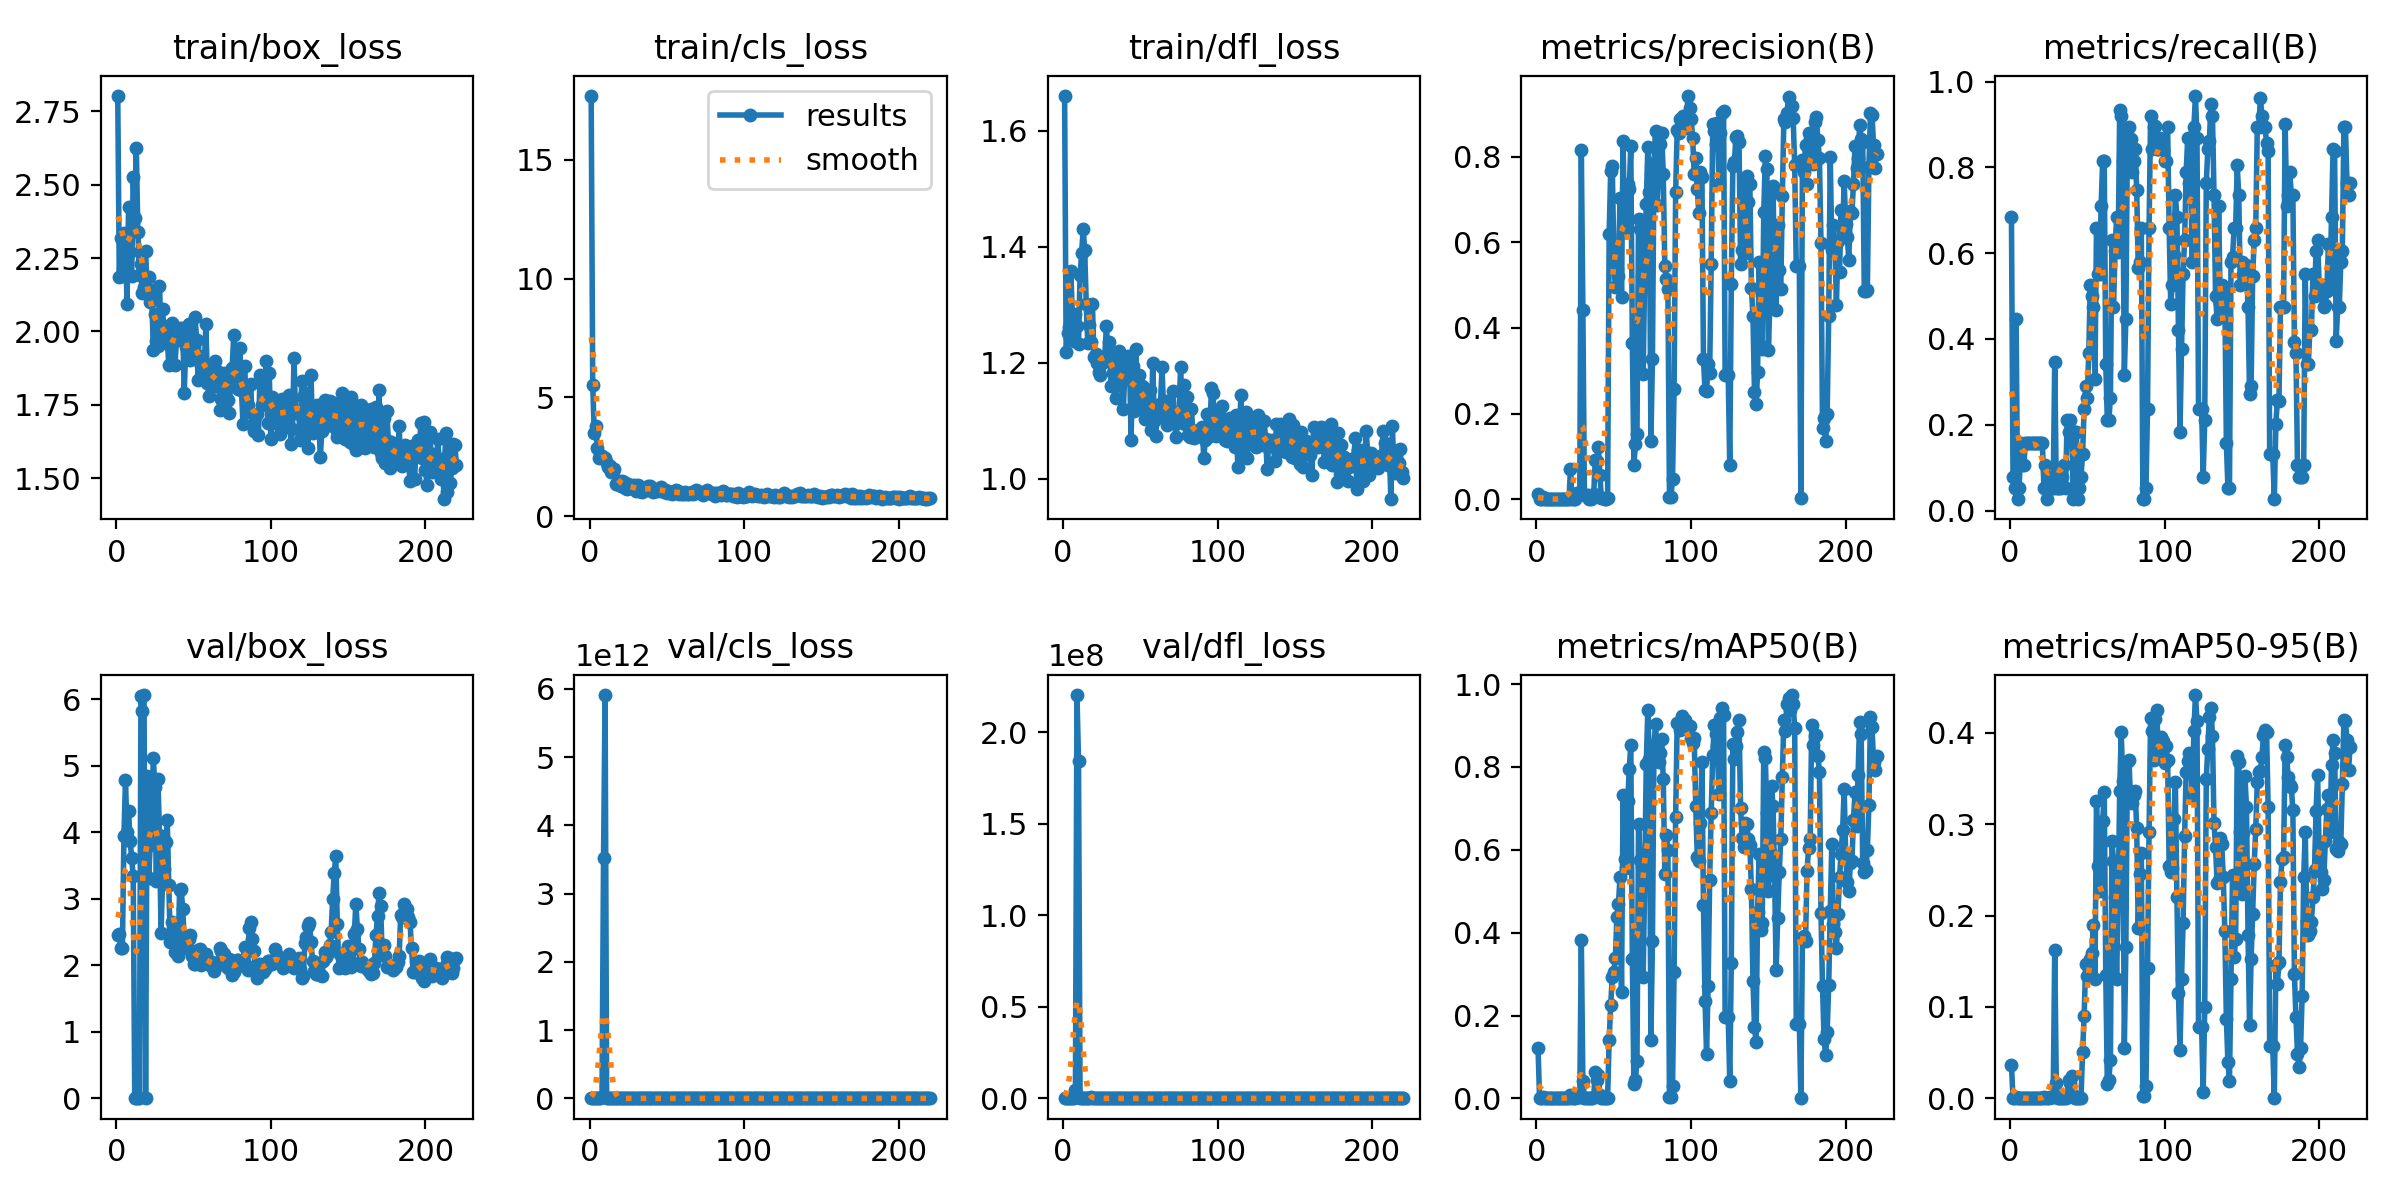

Data behind this chart, as committed beside it:
epoch, time, train/box_loss, train/cls_loss, train/dfl_loss, metrics/precision(B), metrics/recall(B), metrics/mAP50(B), metrics/mAP50-95(B), val/box_loss, val/cls_loss, val/dfl_loss, lr/pg0, lr/pg1, lr/pg2
1, 38.77, 2.803, 17.7, 1.66, 0.01301, 0.6842, 0.1218, 0.03681, 2.465, 6.871, 1.338, 0.00012, 0.00012, 0.00012
2, 74.34, 2.185, 5.527, 1.218, 0.0002, 0.07895, 0.00011, 4e-05, 2.466, 248, 1.313, 0.0002594, 0.0002594, 0.0002594
3, 111.5, 2.319, 3.485, 1.25, 0.00014, 0.05263, 7e-05, 3e-05, 2.261, 25907, 1.461, 0.000398, 0.000398, 0.000398
4, 150.3, 2.189, 3.804, 1.261, 0.00541, 0.4474, 0.0045, 0.00174, 2.256, 3824, 1.45, 0.000536, 0.000536, 0.000536
5, 187.3, 2.336, 2.877, 1.358, 7e-05, 0.02632, 4e-05, 1e-05, 3.947, 601570, 21.32, 0.0006733, 0.0006733, 0.0006733
6, 222.2, 2.318, 2.448, 1.284, 0.00014, 0.05263, 9e-05, 1e-05, 4.785, 4.80126e+08, 8727, 0.0008099, 0.0008099, 0.0008099
7, 254.7, 2.092, 2.534, 1.238, 0.00041, 0.1579, 0.00034, 0.0001, 3.999, 1.89381e+09, 126998, 0.0009457, 0.0009457, 0.0009457
8, 286.4, 2.424, 2.525, 1.283, 0.00027, 0.1053, 0.00027, 5e-05, 4.32, 2.6353e+10, 4.67932e+06, 0.001081, 0.001081, 0.001081
9, 317.6, 2.27, 2.461, 1.264, 0.00027, 0.1053, 0.00021, 6e-05, 3.868, 3.51581e+12, 2.20253e+08, 0.001215, 0.001215, 0.001215
10, 350.4, 2.19, 2.458, 1.233, 0.00041, 0.1579, 0.00041, 8e-05, 3.622, 5.91165e+12, 1.84236e+08, 0.001349, 0.001349, 0.001349
11, 384.3, 2.527, 2.256, 1.35, 0.00041, 0.1579, 0.00041, 8e-05, 3.338, 4.62047e+09, 193332, 0.001482, 0.001482, 0.001482
12, 414.5, 2.386, 2.063, 1.389, 0.00041, 0.1579, 0.00041, 8e-05, 0, 0, 0, 0.001615, 0.001615, 0.001615
13, 445.2, 2.625, 2.109, 1.431, 0.00041, 0.1579, 0.00041, 8e-05, 0, 0, 0, 0.001747, 0.001747, 0.001747
14, 479.2, 2.338, 1.869, 1.394, 0.00041, 0.1579, 0.00041, 8e-05, 0, 2.04401e+07, 0, 0.001878, 0.001878, 0.001878
15, 520.4, 2.194, 1.884, 1.301, 0.00041, 0.1579, 0.00041, 8e-05, 0, 7.74506e+06, 0, 0.001931, 0.001931, 0.001931
16, 556.1, 2.231, 1.997, 1.233, 0.00041, 0.1579, 0.00041, 8e-05, 6.045, 5.41462e+07, 101697, 0.001926, 0.001926, 0.001926
17, 591.6, 2.129, 1.37, 1.265, 0.00041, 0.1579, 0.00041, 8e-05, 5.825, 2.61468e+08, 391743, 0.001921, 0.001921, 0.001921
18, 627.7, 2.15, 1.358, 1.236, 0.00041, 0.1579, 0.00041, 8e-05, 6.067, 2.64581e+08, 780383, 0.001916, 0.001916, 0.001916
19, 666.1, 2.273, 1.465, 1.3, 0.00041, 0.1579, 0.00041, 8e-05, 0, 1.17753e+07, 0, 0.001911, 0.001911, 0.001911
20, 703, 2.146, 1.292, 1.209, 0.00041, 0.1579, 0.00041, 8e-05, 4.842, 344.1, 60.12, 0.001906, 0.001906, 0.001906
21, 742.2, 2.184, 1.464, 1.215, 0.00041, 0.1579, 0.00041, 8e-05, 3.309, 64.08, 3.002, 0.001901, 0.001901, 0.001901
22, 781.7, 2.1, 1.44, 1.199, 0.06989, 0.05263, 0.00712, 0.00145, 3.814, 5.787, 2.494, 0.001896, 0.001896, 0.001896
23, 818.3, 2.123, 1.185, 1.185, 0.00105, 0.1053, 0.00043, 0.00013, 4.235, 137.4, 4.502, 0.001891, 0.001891, 0.001891
24, 857.7, 1.936, 1.135, 1.178, 0.00031, 0.02632, 9e-05, 1e-05, 5.124, 794.9, 14.71, 0.001886, 0.001886, 0.001886
25, 895.1, 2.059, 1.371, 1.199, 0.00075, 0.07895, 0.00025, 5e-05, 4.687, 265.1, 8.542, 0.001881, 0.001881, 0.001881
26, 935.5, 1.968, 1.185, 1.207, 0.0141, 0.05263, 0.00271, 0.00143, 3.267, 8.532, 1.767, 0.001876, 0.001876, 0.001876
27, 972.4, 1.949, 1.234, 1.21, 0.0141, 0.05263, 0.00271, 0.00143, 4.799, 306.2, 34.93, 0.001871, 0.001871, 0.001871
28, 1012, 2.155, 1.248, 1.263, 0.0141, 0.05263, 0.00271, 0.00143, 3.956, 5.134, 4.577, 0.001866, 0.001866, 0.001866
29, 1056, 1.991, 1.305, 1.217, 0.8146, 0.3472, 0.3826, 0.1626, 2.49, 2.287, 1.457, 0.001861, 0.001861, 0.001861
30, 1095, 2.077, 1.067, 1.235, 0.4421, 0.05263, 0.04094, 0.01708, 3.305, 8.727, 2.561, 0.001856, 0.001856, 0.001856
31, 1133, 1.991, 1.328, 1.16, 0.00993, 0.05263, 0.00092, 0.0003, 3.446, 71.66, 7.985, 0.001852, 0.001852, 0.001852
32, 1169, 1.961, 1.046, 1.183, 0.00993, 0.05263, 0.00092, 0.0003, 3.86, 24052, 68.28, 0.001847, 0.001847, 0.001847
33, 1206, 1.978, 1.127, 1.184, 0.00993, 0.05263, 0.00092, 0.0003, 4.188, 27624, 8.555, 0.001842, 0.001842, 0.001842
34, 1244, 1.885, 1.038, 1.139, 0.00069, 0.07895, 0.00033, 0.00011, 3.215, 1157, 3.752, 0.001837, 0.001837, 0.001837
35, 1279, 2.022, 1.097, 1.21, 0.00076, 0.1053, 0.00043, 0.00013, 2.347, 347.7, 1.379, 0.001832, 0.001832, 0.001832
36, 1316, 2.029, 1.183, 1.22, 0.00243, 0.05263, 0.00074, 0.00036, 2.646, 153, 1.403, 0.001827, 0.001827, 0.001827
37, 1352, 1.966, 1.115, 1.162, 0.01138, 0.2105, 0.00397, 0.00137, 2.562, 127.9, 1.369, 0.001822, 0.001822, 0.001822
38, 1389, 1.885, 1.292, 1.169, 0.09082, 0.1842, 0.06262, 0.01964, 2.204, 71.02, 1.259, 0.001817, 0.001817, 0.001817
39, 1426, 1.972, 1.263, 1.12, 0.09047, 0.2105, 0.04359, 0.01655, 2.334, 33.36, 1.349, 0.001812, 0.001812, 0.001812
40, 1463, 1.974, 1.191, 1.188, 0.1232, 0.1842, 0.05688, 0.02446, 2.148, 300.7, 1.217, 0.001807, 0.001807, 0.001807
41, 1500, 2.012, 1.005, 1.202, 0.05575, 0.02632, 0.00741, 0.00339, 3.14, 35.21, 2.146, 0.001802, 0.001802, 0.001802
42, 1538, 1.975, 1.061, 1.211, 0.00259, 0.1842, 0.00103, 0.00032, 3.152, 321, 1.805, 0.001797, 0.001797, 0.001797
43, 1574, 2.013, 1.161, 1.2, 0.0028, 0.1842, 0.00136, 0.00052, 2.85, 459.6, 1.513, 0.001792, 0.001792, 0.001792
44, 1611, 1.789, 1.071, 1.067, 0.0002, 0.02632, 0.0001, 6e-05, 2.413, 41.39, 1.329, 0.001787, 0.001787, 0.001787
45, 1650, 1.949, 1.156, 1.193, 0.00033, 0.05263, 0.00018, 6e-05, 2.341, 23.68, 1.29, 0.001782, 0.001782, 0.001782
46, 1692, 1.976, 1.21, 1.116, 0.00346, 0.07895, 0.00108, 0.00058, 2.268, 5.91, 1.272, 0.001777, 0.001777, 0.001777
47, 1731, 2.025, 1.095, 1.223, 0.6201, 0.1316, 0.1406, 0.05076, 2.398, 15.42, 1.342, 0.001772, 0.001772, 0.001772
48, 1769, 1.902, 1.037, 1.146, 0.7666, 0.2368, 0.2248, 0.08982, 2.462, 73.55, 1.366, 0.001767, 0.001767, 0.001767
49, 1808, 1.953, 1.097, 1.178, 0.7789, 0.2895, 0.293, 0.1467, 2.148, 65.71, 1.256, 0.001762, 0.001762, 0.001762
50, 1846, 1.947, 0.9855, 1.122, 0.5812, 0.2632, 0.3055, 0.1337, 2.023, 21.44, 1.176, 0.001757, 0.001757, 0.001757
51, 1882, 2.048, 1.047, 1.16, 0.4966, 0.3684, 0.3397, 0.1345, 2.018, 11.07, 1.173, 0.001752, 0.001752, 0.001752
52, 1925, 1.972, 1.008, 1.158, 0.5388, 0.5263, 0.4372, 0.1526, 2.167, 2.304, 1.202, 0.001748, 0.001748, 0.001748
53, 1968, 1.835, 0.9389, 1.103, 0.5204, 0.5, 0.4683, 0.1595, 2.227, 2.282, 1.221, 0.001743, 0.001743, 0.001743
54, 2005, 1.916, 0.959, 1.151, 0.7046, 0.4737, 0.5331, 0.1898, 2.241, 1.872, 1.234, 0.001738, 0.001738, 0.001738
55, 2047, 1.886, 1.051, 1.108, 0.4721, 0.3061, 0.256, 0.1301, 2.013, 3.506, 1.149, 0.001733, 0.001733, 0.001733
56, 2080, 1.847, 1.125, 1.153, 0.8366, 0.6579, 0.7313, 0.3251, 2.127, 1.394, 1.196, 0.001728, 0.001728, 0.001728
57, 2112, 1.888, 1.064, 1.083, 0.6271, 0.5526, 0.5769, 0.2539, 2.11, 1.656, 1.198, 0.001723, 0.001723, 0.001723
58, 2145, 2.025, 0.9427, 1.199, 0.6249, 0.5526, 0.556, 0.2269, 2.175, 1.866, 1.217, 0.001718, 0.001718, 0.001718
59, 2177, 1.823, 0.97, 1.1, 0.7374, 0.7105, 0.7166, 0.2794, 2.072, 1.279, 1.19, 0.001713, 0.001713, 0.001713
60, 2210, 1.78, 0.9196, 1.073, 0.724, 0.8158, 0.7952, 0.3034, 2.056, 1.312, 1.174, 0.001708, 0.001708, 0.001708
... 160 more rows
